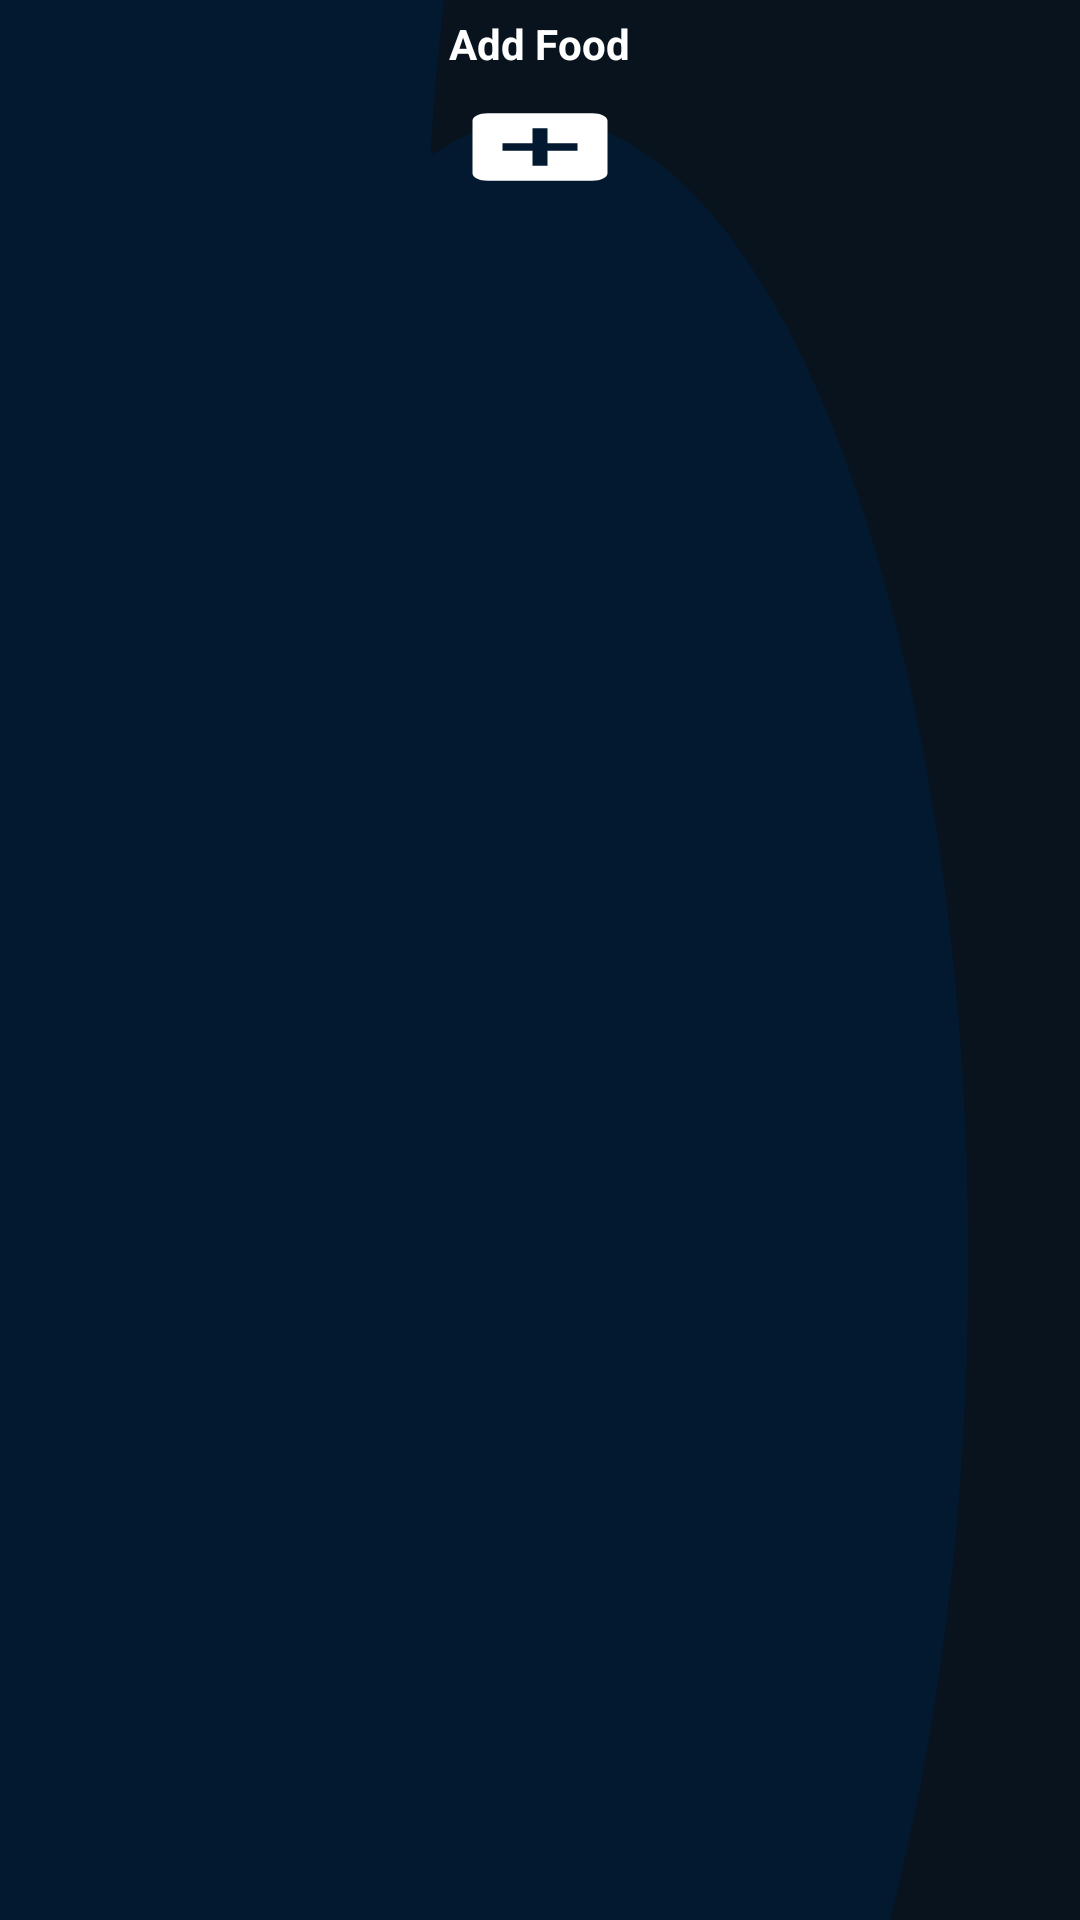

Android layout source for this screen:
<!-- AndroidManifest.xml: application theme Theme.Meplusplus -->
<!-- res/layout/widgetaddfooditem.xml -->
<?xml version="1.0" encoding="utf-8"?>
<RelativeLayout xmlns:android="http://schemas.android.com/apk/res/android"
    xmlns:tools="http://schemas.android.com/tools"
    android:layout_width="80sp"
    android:layout_height="80sp"
    android:layout_gravity="center_horizontal"
    android:background="@drawable/ic_blurry_gradient_haikei__1_">

    <LinearLayout
        android:layout_width="match_parent"
        android:layout_height="wrap_content"
        android:gravity="center_horizontal"
        android:orientation="vertical"
        tools:ignore="UselessParent">

        <TextView
            android:id="@+id/widget_add_food_text"
            android:layout_width="wrap_content"
            android:layout_height="wrap_content"
            android:layout_gravity="center_horizontal"
            android:layout_marginTop="5sp"
            android:text="Add Food"
            android:textColor="@color/white"
            android:textSize="14sp"
            android:textStyle="bold"
            tools:ignore="HardcodedText" />

        <ImageView
            android:id="@+id/widget_add_food_button"
            android:layout_width="60sp"
            android:layout_height="30sp"
            android:layout_marginTop="10sp"
            android:background="@drawable/ic_baseline_add"
            tools:ignore="ContentDescription" />
    </LinearLayout>
</RelativeLayout>
<!-- resources referenced by this layout -->
<resources>
  <color name="white">#FFFFFF</color>
  <!-- drawable ic_baseline_add (drawable) -->
  <vector xmlns:android="http://schemas.android.com/apk/res/android"
      android:width="24dp"
      android:height="24dp"
      android:autoMirrored="true"
      android:viewportWidth="24"
      android:viewportHeight="24">
      <path
          android:fillColor="@color/white"
          android:pathData="M19,3L5,3c-1.11,0 -2,0.9 -2,2v14c0,1.1 0.89,2 2,2h14c1.1,0 2,-0.9 2,-2L21,5c0,-1.1 -0.9,-2 -2,-2zM17,13h-4v4h-2v-4L7,13v-2h4L11,7h2v4h4v2z" />
  </vector>
  <!-- drawable ic_blurry_gradient_haikei__1_ (drawable) -->
  <vector xmlns:android="http://schemas.android.com/apk/res/android"
      xmlns:tools="http://schemas.android.com/tools"
      android:width="900dp"
      android:height="400dp"
      android:autoMirrored="true"
      android:viewportWidth="900"
      android:viewportHeight="600"
      tools:ignore="VectorRaster">
      <path
          android:fillColor="#09131e"
          android:pathData="M0,0h900v600h-900z" />
      <path
          android:fillColor="#02192f"
          android:pathData="M154,52m-357,0a357,357 0,1 1,714 0a357,357 0,1 1,-714 0" />
      <path
          android:fillColor="#09131e"
          android:pathData="M711,106m-357,0a357,357 0,1 1,714 0a357,357 0,1 1,-714 0" />
      <path
          android:fillColor="#02192f"
          android:pathData="M227,379m-357,0a357,357 0,1 1,714 0a357,357 0,1 1,-714 0" />
      <path
          android:fillColor="#02192f"
          android:pathData="M72,587m-357,0a357,357 0,1 1,714 0a357,357 0,1 1,-714 0" />
      <path
          android:fillColor="#09131e"
          android:pathData="M841,365m-357,0a357,357 0,1 1,714 0a357,357 0,1 1,-714 0" />
      <path
          android:fillColor="#02192f"
          android:pathData="M450,394m-357,0a357,357 0,1 1,714 0a357,357 0,1 1,-714 0" />
  </vector>
  <style name="Theme.Meplusplus" parent="Theme.MaterialComponents.DayNight.DarkActionBar">
          
          <item name="colorPrimary">@color/DarkSlateGray</item>
          <item name="colorPrimaryVariant">@color/black</item>
          <item name="colorOnPrimary">@color/white</item>
          
          <item name="colorSecondary">@color/teal_200</item>
          <item name="colorSecondaryVariant">@color/teal_700</item>
          <item name="colorOnSecondary">@color/black</item>
          
          <item name="android:statusBarColor">@color/black</item>
          
          <item name="android:textColorPrimary">#F4F0F0</item>
          <item name="android:windowBackground">@color/AliceBlue</item>
          <item name="android:itemBackground">@color/PowderBlue</item>
      </style>
  <color name="DarkSlateGray">#2F4F4F</color>
  <color name="black">#000000</color>
  <color name="teal_200">#FF03DAC5</color>
  <color name="teal_700">#FF018786</color>
  <color name="AliceBlue">#F0F8FF</color>
  <color name="PowderBlue">#B0E0E6</color>
</resources>
